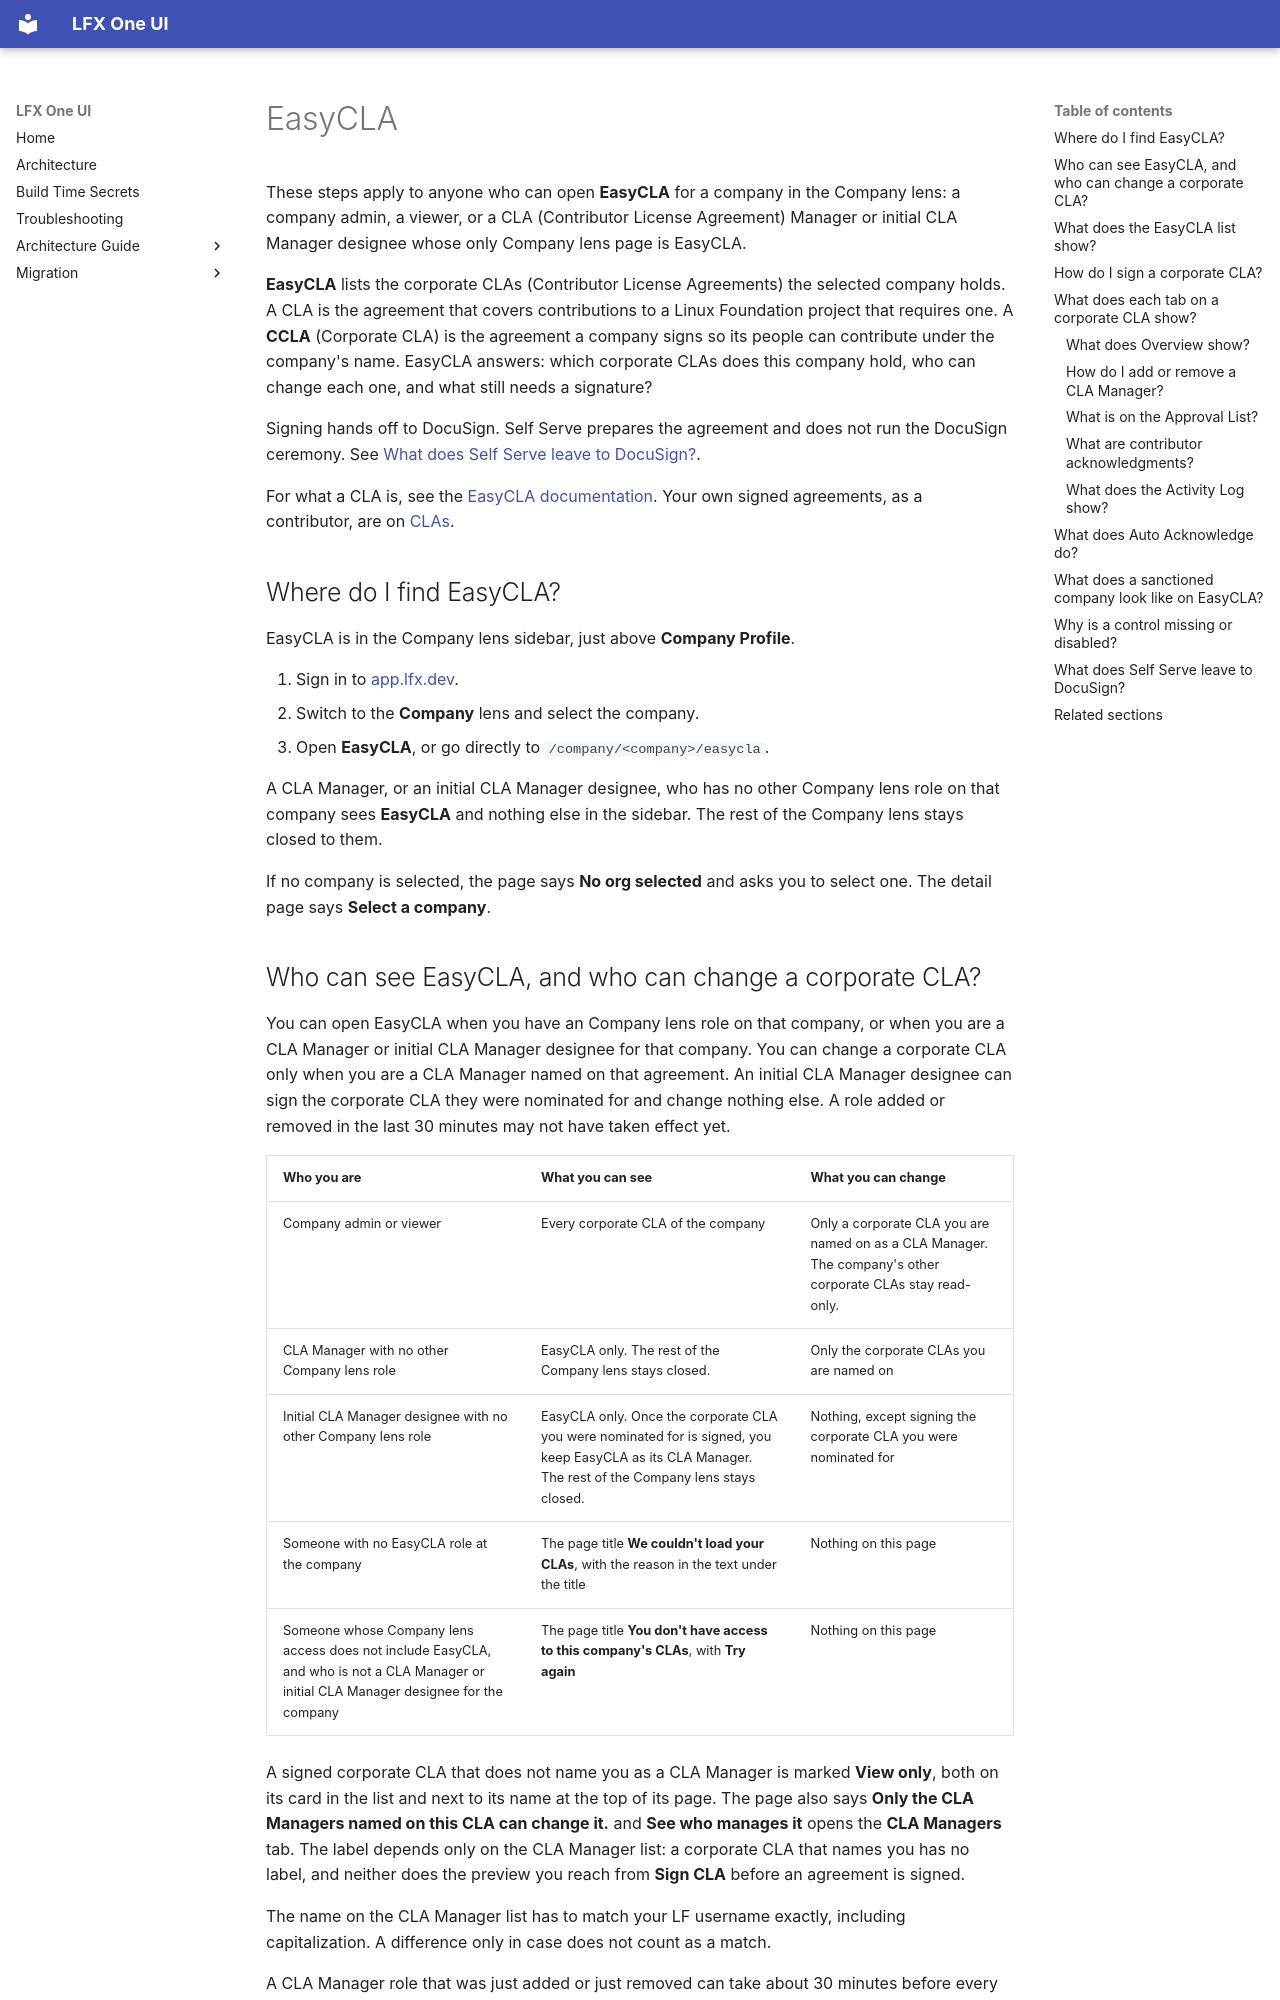

repository: linuxfoundation/lfx-self-serve · page: user/company/easycla/index.html · generator: mkdocs

---
title: EasyCLA
description: View and manage a company's corporate CLAs in the Company lens — the list, signing, CLA Managers, the Approved List, contributor acknowledgments, the activity log, and Auto Acknowledge.
audience: [all]
product_area: Company
tags: [company, easycla, cla, ccla, cla-manager, approval-list, signing]
last_updated: 2026-11-26
intercom_collection: Company
---

These steps apply to anyone who can open **EasyCLA** for a company in the Company lens: a company admin, a viewer, or a CLA (Contributor License Agreement) Manager or initial CLA Manager designee whose only Company lens page is EasyCLA.

**EasyCLA** lists the corporate CLAs (Contributor License Agreements) the selected company holds. A CLA is the agreement that covers contributions to a Linux Foundation project that requires one. A **CCLA** (Corporate CLA) is the agreement a company signs so its people can contribute under the company's name. EasyCLA answers: which corporate CLAs does this company hold, who can change each one, and what still needs a signature?

Signing hands off to DocuSign. Self Serve prepares the agreement and does not run the DocuSign ceremony. See [What does Self Serve leave to DocuSign?](#what-does-self-serve-leave-to-docusign).

For what a CLA is, see the [EasyCLA documentation](https://docs.linuxfoundation.org/lfx/easycla). Your own signed agreements, as a contributor, are on [CLAs](../../account/my-clas/).

## Where do I find EasyCLA?

EasyCLA is in the Company lens sidebar, just above **Company Profile**.

1. Sign in to [app.lfx.dev](https://app.lfx.dev).
2. Switch to the **Company** lens and select the company.
3. Open **EasyCLA**, or go directly to `/company/<company>/easycla`.

A CLA Manager, or an initial CLA Manager designee, who has no other Company lens role on that company sees **EasyCLA** and nothing else in the sidebar. The rest of the Company lens stays closed to them.

If no company is selected, the page says **No org selected** and asks you to select one. The detail page says **Select a company**.
